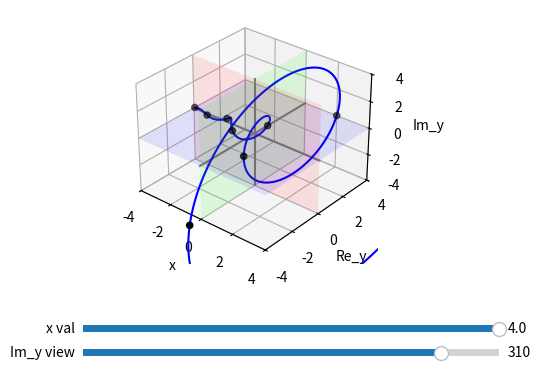

Here is the Python script that generated this plot:
import numpy as np
import matplotlib.pyplot as plt
from mpl_toolkits.mplot3d import Axes3D
import mpl_toolkits.mplot3d as mp3d
from matplotlib.widgets import Slider


scale = 4
weight = 2

def draw_axis_3D(ax):
    xaxis_line_x = np.linspace(-scale, scale, 1000)
    xaxis_line_y = np.zeros(xaxis_line_x.shape)
    xaxis_line_z = np.zeros(xaxis_line_x.shape)
    ax.plot3D(xaxis_line_x, xaxis_line_y, xaxis_line_z, 'gray')

    yaxis_line_y = np.linspace(-scale, scale, 1000)
    yaxis_line_x = np.zeros(yaxis_line_y.shape)
    yaxis_line_z = np.zeros(yaxis_line_y.shape)
    ax.plot3D(yaxis_line_x, yaxis_line_y, yaxis_line_z, 'gray')

    zaxis_line_z = np.linspace(-scale, scale, 1000)
    zaxis_line_y = np.zeros(zaxis_line_z.shape)
    zaxis_line_x = np.zeros(zaxis_line_z.shape)
    ax.plot3D(zaxis_line_x, zaxis_line_y, zaxis_line_z, 'gray')


def draw_axis_plane(ax):
    a = np.array([( 0, 0, 0),( scale, 0, 0),( scale, scale, 0),( 0, scale, 0)])
    R1 = np.array([[0,-1,0],[1,0,0],[0,0,1]])
    R2 = (R1[::-1].T)[:,[1,0,2]]
    R3 = (R1[::-1])[:,[1,0,2]]
    f = lambda a,r: np.matmul(r, a.T).T
    g = lambda a,r: [a, f(a,r), f(f(a,r),r), f(f(f(a,r),r),r)]

    for i, ind , r in zip(range(3),[[0,1,2],[2,0,1],[1,2,0]], [R1,R2,R3]):
        xy = g(a[:,ind], r )
        for x in xy:
            face1 = mp3d.art3d.Poly3DCollection([x] , alpha=0.1, linewidth=1)
            face1.set_facecolor((i//2, i%2, i==0,  0.5))
            ax.add_collection3d(face1)



x0 = scale
x_step = 0.1

a0 = 310
a_step = 1

x_line = np.linspace(-scale, x0, 1000)
y_line = np.cos(np.pi*x_line) * np.power(weight, x_line)
z_line = np.sin(np.pi*x_line) * np.power(weight, x_line)

xpts = np.arange(-scale,x0+0.1, 1)
ypts = np.cos(np.pi*xpts) * np.power(weight, xpts)
zpts = np.sin(np.pi*xpts) * np.power(weight, xpts)

fig = plt.figure()
ax = fig.add_subplot(projection="3d")
fig.subplots_adjust(bottom=0.35)
# fig, ax = plt.subplots()
# plt.subplots_adjust(bottom=0.35)
# ax.axes(projection="3d")

ax.set_xlabel('x')
ax.set_ylabel('Re_y')
ax.set_zlabel('Im_y')
ax.set_xlim3d(-scale,scale)
ax.set_ylim3d(-scale,scale)
ax.set_zlim3d(-scale,scale)
ax.view_init(30, a0)

draw_axis_3D(ax)
draw_axis_plane(ax)
l = ax.plot3D(x_line, y_line, z_line, 'blue')
p = ax.scatter3D(xpts, ypts, zpts, c='black')

axcolor = 'lightgoldenrodyellow'
ax_x = plt.axes([0.25, 0.2, 0.65, 0.03], facecolor=axcolor)
ax_z = plt.axes([0.25, 0.15, 0.65, 0.03], facecolor=axcolor)

sld_x = Slider(ax_x, 'x val', -scale, scale, valinit=x0, valfmt='%.1f', valstep=x_step)
sld_z = Slider(ax_z, 'Im_y view', 0, 360, valinit=a0, valfmt='%d', valstep=a_step)


def update(val):
    xi = sld_x.val
    ai = sld_z.val

    x_line = np.linspace(-scale, xi, 1000)
    y_line = np.cos(np.pi*x_line) * np.power(weight, x_line)
    z_line = np.sin(np.pi*x_line) * np.power(weight, x_line)
    
    xpts = np.arange(-scale,xi+0.1, 1)
    ypts = np.cos(np.pi*xpts) * np.power(weight, xpts)
    zpts = np.sin(np.pi*xpts) * np.power(weight, xpts)
    elev = ax.elev

    ax.clear()
    ax.set_xlabel('x')
    ax.set_ylabel('Re_y')
    ax.set_zlabel('Im_y')
    ax.set_xlim3d(-scale,scale)
    ax.set_ylim3d(-scale,scale)
    ax.set_zlim3d(-scale,scale)
    ax.view_init(azim=ai)

    draw_axis_3D(ax)
    draw_axis_plane(ax)
    l = ax.plot3D(x_line, y_line, z_line, 'blue')
    p = ax.scatter3D(xpts, ypts, zpts, c='black')


    # l[0].set_data_3d(x_line, y_line, z_line)
    # fig.canvas.draw_idle()

    ax.view_init(elev, ai)


sld_x.on_changed(update)
sld_z.on_changed(update)

plt.show()




# def main():
#     fig = plt.figure()
#     ax = plt.axes(projection="3d")

    
    

    


    


#     # z_points = 15 * np.random.random(100)
#     # x_points = np.cos(z_points) + 0.1 * np.random.randn(100)
#     # y_points = np.sin(z_points) + 0.1 * np.random.randn(100)
#     # ax.scatter3D(x_points, y_points, z_points, c=z_points, cmap='hsv')

#     plt.show()



# if __name__ == '__main__':
#     main()